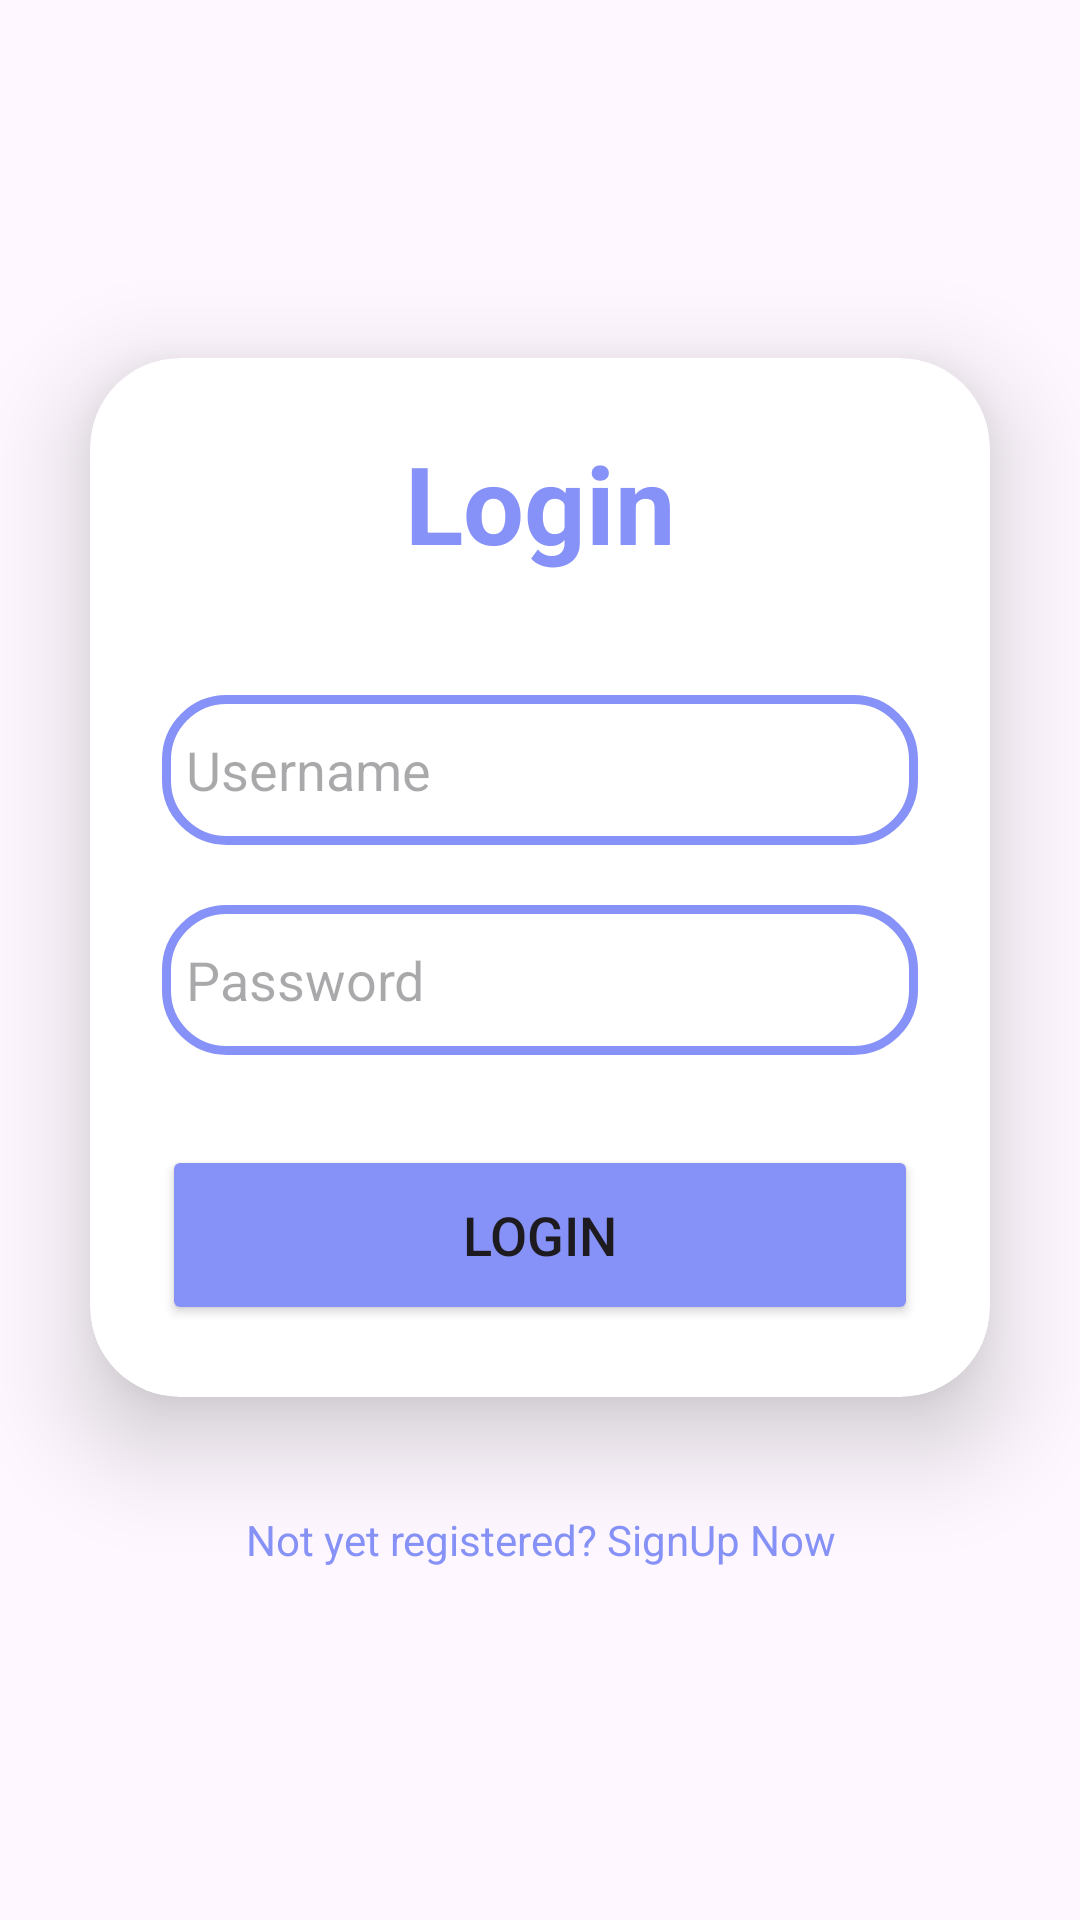

The Android layout XML behind this screen, and the referenced resources:
<!-- AndroidManifest.xml: application theme Theme.LoginEM2EM -->
<!-- res/layout/activity_main.xml -->
<?xml version="1.0" encoding="utf-8"?>
<LinearLayout
    xmlns:android="http://schemas.android.com/apk/res/android"
    xmlns:app="http://schemas.android.com/apk/res-auto"
    xmlns:tools="http://schemas.android.com/tools"
    xmlns:card_view="http://schemas.android.com/apk/res-auto"
    android:layout_width="match_parent"
    android:layout_height="match_parent"
    android:orientation="vertical"
    android:gravity="center"

    tools:context=".MainActivity">
    <androidx.cardview.widget.CardView
        android:layout_width="match_parent"
        android:layout_height="wrap_content"
        android:layout_margin="30dp"
        app:cardCornerRadius="30dp"
        app:cardElevation="20dp"
        android:background="@drawable/custom_edittext">
        <LinearLayout
            android:layout_width="match_parent"
            android:layout_height="wrap_content"
            android:orientation="vertical"
            android:layout_gravity="center_horizontal"
            android:padding="24dp">
            <TextView
                android:layout_width="match_parent"
                android:layout_height="wrap_content"
                android:text="Login"
                android:id="@+id/loginText"
                android:textSize="36sp"
                android:textAlignment="center"
                android:textStyle="bold"
                android:textColor="@color/purple"/>
            <EditText
                android:layout_width="match_parent"
                android:layout_height="50dp"
                android:id="@+id/username"
                android:background="@drawable/custom_edittext"
               android:drawablePadding="8dp"
                android:hint="Username"
                android:padding="8dp"
                android:textColor="@color/black"
                android:textColorHighlight="@color/cardview_dark_background"
                android:layout_marginTop="40dp"/>
            <EditText
                android:layout_width="match_parent"
                android:layout_height="50dp"
                android:id="@+id/password"
                android:background="@drawable/custom_edittext"
                android:drawablePadding="8dp"
                android:hint="Password"
                android:padding="8dp"
                android:inputType="textPassword"
                android:textColor="@color/black"
                android:textColorHighlight="@color/cardview_dark_background"
                android:layout_marginTop="20dp"/>
            <Button
                android:layout_width="match_parent"
                android:layout_height="60dp"
                android:id="@+id/loginButton"
                android:text="Login"
                android:textSize="18sp"
                android:layout_marginTop="30dp"
                android:backgroundTint="@color/purple"
                app:cornerRadius = "20dp"/>
        </LinearLayout>
    </androidx.cardview.widget.CardView>
    <TextView
        android:layout_width="wrap_content"
        android:layout_height="wrap_content"
        android:padding="8dp"
        android:text="Not yet registered? SignUp Now"
        android:textSize="14sp"
        android:textAlignment="center"
        android:id="@+id/signupText"
        android:textColor="@color/purple"
        android:layout_marginBottom="20dp"/>
</LinearLayout>
<!-- resources referenced by this layout -->
<resources>
  <color name="black">#FF000000</color>
  <color name="cardview_dark_background">#FF000000</color>
  <color name="purple">#8692f7</color>
  <!-- drawable custom_edittext (drawable) -->
  <shape xmlns:android="http://schemas.android.com/apk/res/android"
          android:shape="rectangle">
          <stroke
              android:width="3dp"
              android:color="@color/purple"/>
          <corners
              android:radius="20dp"/>
      </shape>
  <style name="Theme.LoginEM2EM" parent="Base.Theme.LoginEM2EM" />
  <style name="Base.Theme.LoginEM2EM" parent="Theme.Material3.DayNight.NoActionBar">
          
          
      </style>
</resources>
